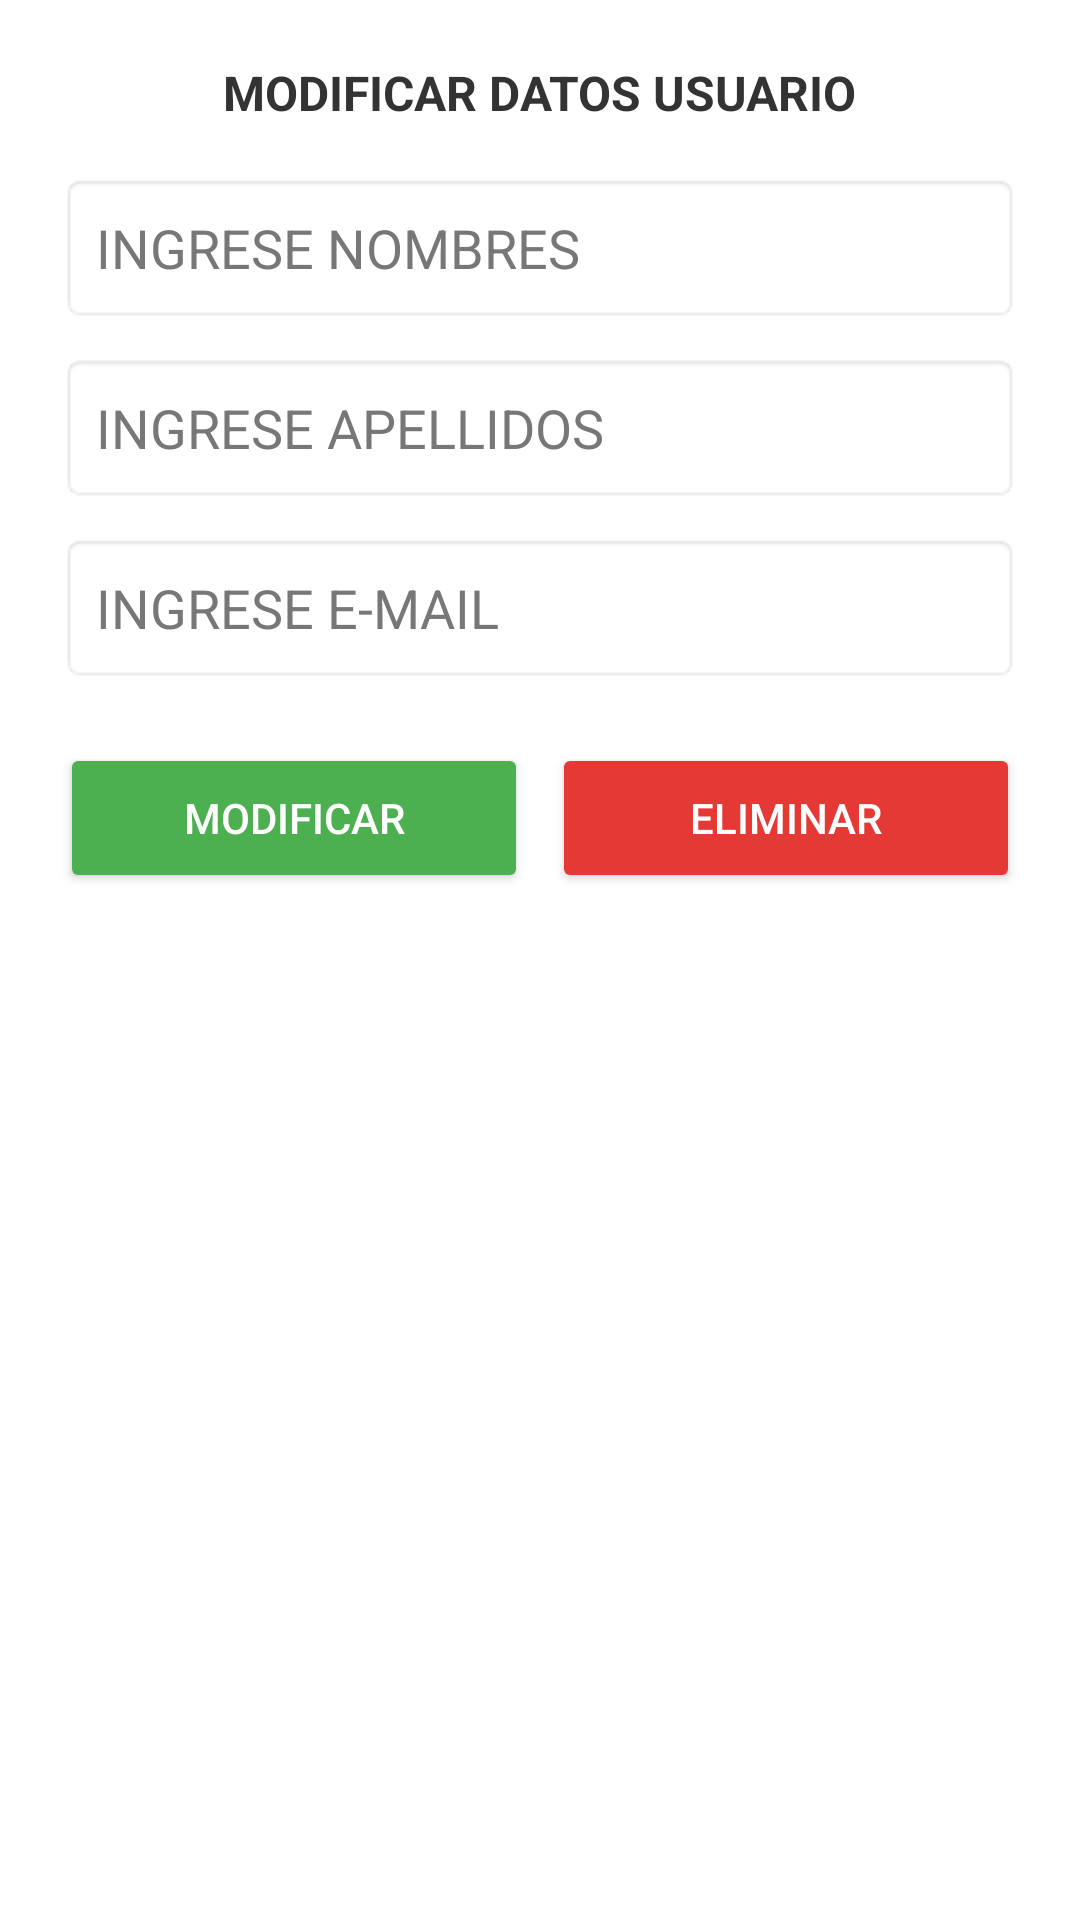

Produce the Android XML layout that renders to this screen, including the resource entries it uses.
<!-- AndroidManifest.xml: application theme Theme.MaterialComponents.DayNight.NoActionBar -->
<!-- res/layout/dialog_edit_user.xml -->
<?xml version="1.0" encoding="utf-8"?>
<LinearLayout xmlns:android="http://schemas.android.com/apk/res/android"
    android:layout_width="match_parent"
    android:layout_height="wrap_content"
    android:orientation="vertical"
    android:padding="20dp"
    android:background="#FFFFFF">

    <TextView
        android:layout_width="wrap_content"
        android:layout_height="wrap_content"
        android:text="MODIFICAR DATOS USUARIO"
        android:textSize="16sp"
        android:textStyle="bold"
        android:textColor="#333333"
        android:layout_gravity="center"
        android:layout_marginBottom="16dp" />

    <EditText
        android:id="@+id/etEditNombres"
        android:layout_width="match_parent"
        android:layout_height="50dp"
        android:hint="INGRESE NOMBRES"
        android:paddingHorizontal="12dp"
        android:background="@android:drawable/editbox_background"
        android:textColor="#000000"
        android:textColorHint="#777777"
        android:layout_marginBottom="10dp" />

    <EditText
        android:id="@+id/etEditApellidos"
        android:layout_width="match_parent"
        android:layout_height="50dp"
        android:hint="INGRESE APELLIDOS"
        android:paddingHorizontal="12dp"
        android:background="@android:drawable/editbox_background"
        android:textColor="#000000"
        android:textColorHint="#777777"
        android:layout_marginBottom="10dp" />

    <EditText
        android:id="@+id/etEditEmail"
        android:layout_width="match_parent"
        android:layout_height="50dp"
        android:hint="INGRESE E-MAIL"
        android:inputType="textEmailAddress"
        android:paddingHorizontal="12dp"
        android:background="@android:drawable/editbox_background"
        android:textColor="#000000"
        android:textColorHint="#777777"
        android:layout_marginBottom="20dp" />

    <LinearLayout
        android:layout_width="match_parent"
        android:layout_height="wrap_content"
        android:orientation="horizontal">

        <Button
            android:id="@+id/btnDialogModificar"
            android:layout_width="0dp"
            android:layout_height="50dp"
            android:layout_weight="1"
            android:text="MODIFICAR"
            android:backgroundTint="#4CAF50"
            android:textColor="#FFFFFF"
            android:layout_marginEnd="8dp" />

        <Button
            android:id="@+id/btnDialogEliminar"
            android:layout_width="0dp"
            android:layout_height="50dp"
            android:layout_weight="1"
            android:text="ELIMINAR"
            android:backgroundTint="#E53935"
            android:textColor="#FFFFFF" />
    </LinearLayout>
</LinearLayout>
<!-- resources referenced by this layout -->
<resources>

</resources>
